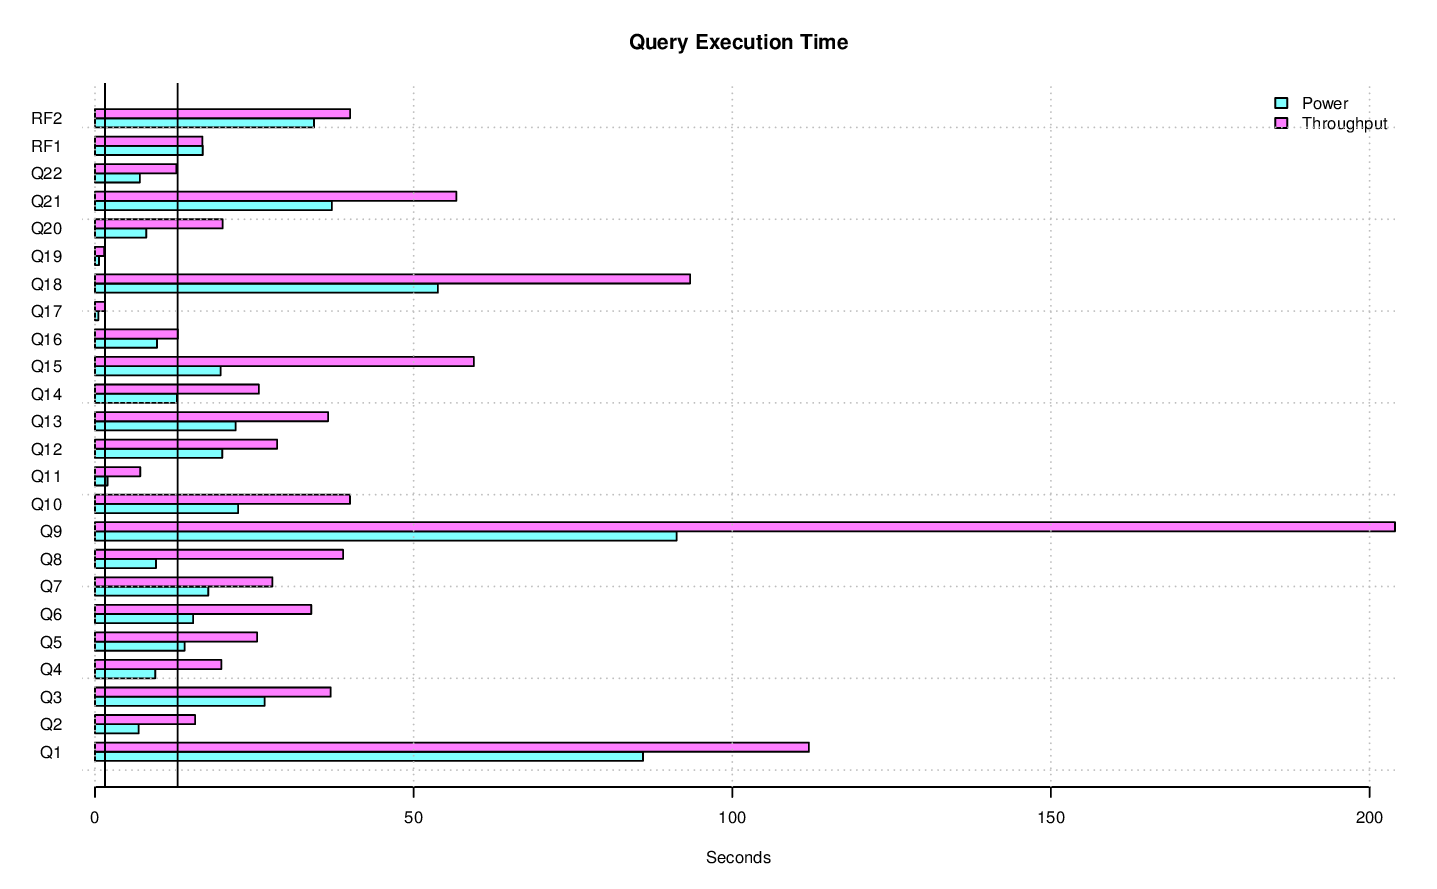

The data file committed next to this chart (first rows):
task_name, s_time, e_time, diff_time, seconds
LOAD, 2014-11-18 20:39:18.851821, 2014-11-18 20:51:31.3207, 00:12:12.468879, 732.5
PERF.POWER.RF1, 2014-11-18 20:51:34.779195, 2014-11-18 20:51:51.683138, 00:00:16.903943, 16.9
PERF.POWER.Q14, 2014-11-18 20:51:51.704316, 2014-11-18 20:52:04.542482, 00:00:12.838166, 12.84
PERF.POWER.Q2, 2014-11-18 20:52:04.555111, 2014-11-18 20:52:11.413686, 00:00:06.858575, 6.859
PERF.POWER.Q9, 2014-11-18 20:52:11.433059, 2014-11-18 20:53:42.69331, 00:01:31.260251, 91.26
PERF.POWER.Q20, 2014-11-18 20:53:42.712204, 2014-11-18 20:53:50.75778, 00:00:08.045576, 8.046
PERF.POWER.Q6, 2014-11-18 20:53:50.773672, 2014-11-18 20:54:06.179309, 00:00:15.405637, 15.41
PERF.POWER.Q17, 2014-11-18 20:54:06.197739, 2014-11-18 20:54:06.713268, 00:00:00.515529, 0.5155
PERF.POWER.Q18, 2014-11-18 20:54:06.73187, 2014-11-18 20:55:00.544395, 00:00:53.812525, 53.81
PERF.POWER.Q8, 2014-11-18 20:55:00.557209, 2014-11-18 20:55:10.124391, 00:00:09.567182, 9.567
PERF.POWER.Q21, 2014-11-18 20:55:10.139349, 2014-11-18 20:55:47.320444, 00:00:37.181095, 37.18
PERF.POWER.Q13, 2014-11-18 20:55:47.337985, 2014-11-18 20:56:09.394601, 00:00:22.056616, 22.06
PERF.POWER.Q3, 2014-11-18 20:56:09.409324, 2014-11-18 20:56:36.016897, 00:00:26.607573, 26.61
PERF.POWER.Q22, 2014-11-18 20:56:36.036423, 2014-11-18 20:56:43.07189, 00:00:07.035467, 7.035
PERF.POWER.Q16, 2014-11-18 20:56:43.08757, 2014-11-18 20:56:52.813906, 00:00:09.726336, 9.726
PERF.POWER.Q4, 2014-11-18 20:56:52.834588, 2014-11-18 20:57:02.290565, 00:00:09.455977, 9.456
PERF.POWER.Q11, 2014-11-18 20:57:02.313682, 2014-11-18 20:57:04.279812, 00:00:01.96613, 1.966
PERF.POWER.Q15, 2014-11-18 20:57:04.300026, 2014-11-18 20:57:24.013519, 00:00:19.713493, 19.71
PERF.POWER.Q1, 2014-11-18 20:57:24.032562, 2014-11-18 20:58:50.022903, 00:01:25.990341, 85.99
PERF.POWER.Q10, 2014-11-18 20:58:50.043773, 2014-11-18 20:59:12.514571, 00:00:22.470798, 22.47
PERF.POWER.Q19, 2014-11-18 20:59:12.535308, 2014-11-18 20:59:13.166766, 00:00:00.631458, 0.6315
PERF.POWER.Q5, 2014-11-18 20:59:13.186139, 2014-11-18 20:59:27.237813, 00:00:14.051674, 14.05
PERF.POWER.Q7, 2014-11-18 20:59:27.258119, 2014-11-18 20:59:45.027732, 00:00:17.769613, 17.77
PERF.POWER.Q12, 2014-11-18 20:59:45.048229, 2014-11-18 21:00:05.01346, 00:00:19.965231, 19.97
PERF.POWER.RF2, 2014-11-18 21:00:05.023776, 2014-11-18 21:00:39.388672, 00:00:34.364896, 34.36
PERF.POWER, 2014-11-18 20:51:34.770173, 2014-11-18 21:00:39.396525, 00:09:04.626352, 544.6
PERF.THRUPUT.QS24.Q9, 2014-11-18 21:08:46.817519, 2014-11-18 21:13:58.483443, 00:05:11.665924, 311.7
PERF.THRUPUT.QS23.Q14, 2014-11-18 21:07:41.198439, 2014-11-18 21:08:06.102634, 00:00:24.904195, 24.9
PERF.THRUPUT.QS5.Q18, 2014-11-18 21:06:13.195995, 2014-11-18 21:08:07.410571, 00:01:54.214576, 114.2
PERF.THRUPUT.QS22.Q1, 2014-11-18 21:05:55.746356, 2014-11-18 21:08:08.803201, 00:02:13.056845, 133.1
PERF.THRUPUT.QS28.Q2, 2014-11-18 21:08:56.033642, 2014-11-18 21:09:07.315565, 00:00:11.281923, 11.28
PERF.THRUPUT.QS7.Q1, 2014-11-18 21:06:08.988486, 2014-11-18 21:08:11.034692, 00:02:02.046206, 122
PERF.THRUPUT.QS23.Q8, 2014-11-18 21:08:49.60411, 2014-11-18 21:09:12.096119, 00:00:22.492009, 22.49
PERF.THRUPUT.QS8.Q19, 2014-11-18 21:02:29.698993, 2014-11-18 21:02:31.820045, 00:00:02.121052, 2.121
PERF.THRUPUT.QS10.Q1, 2014-11-18 21:06:35.368973, 2014-11-18 21:08:24.202258, 00:01:48.833285, 108.8
PERF.THRUPUT.QS14.Q2, 2014-11-18 21:02:29.729869, 2014-11-18 21:02:42.537716, 00:00:12.807847, 12.81
PERF.THRUPUT.QS14.Q1, 2014-11-18 21:07:24.32243, 2014-11-18 21:09:14.00351, 00:01:49.68108, 109.7
PERF.THRUPUT.QS22.Q16, 2014-11-18 21:02:29.694843, 2014-11-18 21:02:43.374123, 00:00:13.67928, 13.68
PERF.THRUPUT.QS20.Q16, 2014-11-18 21:02:29.703044, 2014-11-18 21:02:43.423409, 00:00:13.720365, 13.72
PERF.THRUPUT.QS15.Q16, 2014-11-18 21:02:29.763181, 2014-11-18 21:02:43.47021, 00:00:13.707029, 13.71
PERF.THRUPUT.QS23.Q11, 2014-11-18 21:09:12.215052, 2014-11-18 21:09:19.92597, 00:00:07.710918, 7.711
PERF.THRUPUT.QS21.Q20, 2014-11-18 21:02:29.856261, 2014-11-18 21:02:51.152494, 00:00:21.296233, 21.3
PERF.THRUPUT.QS5.ALL, 2014-11-18 21:02:29.661097, 2014-11-18 21:17:58.82339, 00:15:29.162293, 929.2
PERF.THRUPUT.QS19.Q4, 2014-11-18 21:02:29.785883, 2014-11-18 21:02:52.013508, 00:00:22.227625, 22.23
PERF.THRUPUT.QS28.Q21, 2014-11-18 21:07:34.8797, 2014-11-18 21:08:34.074811, 00:00:59.195111, 59.2
PERF.THRUPUT.QS4.Q5, 2014-11-18 21:02:29.717565, 2014-11-18 21:02:52.526337, 00:00:22.808772, 22.81
PERF.THRUPUT.RFST1.RF1, 2014-11-18 21:02:28.927921, 2014-11-18 21:02:57.010133, 00:00:28.082212, 28.08
PERF.THRUPUT.QS26.Q13, 2014-11-18 21:02:29.757889, 2014-11-18 21:02:57.895744, 00:00:28.137855, 28.14
PERF.THRUPUT.QS24.Q7, 2014-11-18 21:02:29.757335, 2014-11-18 21:03:00.387377, 00:00:30.630042, 30.63
PERF.THRUPUT.QS5.Q11, 2014-11-18 21:08:38.262754, 2014-11-18 21:08:45.810178, 00:00:07.547424, 7.547
PERF.THRUPUT.QS17.Q3, 2014-11-18 21:02:29.764282, 2014-11-18 21:03:05.67004, 00:00:35.905758, 35.91
PERF.THRUPUT.QS24.Q8, 2014-11-18 21:13:58.61497, 2014-11-18 21:14:47.614163, 00:00:48.999193, 49
PERF.THRUPUT.QS6.Q10, 2014-11-18 21:02:29.786562, 2014-11-18 21:03:08.551212, 00:00:38.76465, 38.76
PERF.THRUPUT.QS18.Q14, 2014-11-18 21:02:29.776355, 2014-11-18 21:03:08.563119, 00:00:38.786764, 38.79
PERF.THRUPUT.QS27.Q14, 2014-11-18 21:02:30.0506, 2014-11-18 21:03:08.598334, 00:00:38.547734, 38.55
PERF.THRUPUT.QS2.Q6, 2014-11-18 21:02:29.817427, 2014-11-18 21:03:08.598587, 00:00:38.78116, 38.78
PERF.THRUPUT.QS28.Q10, 2014-11-18 21:02:29.76214, 2014-11-18 21:03:08.599344, 00:00:38.837204, 38.84
PERF.THRUPUT.QS26.Q2, 2014-11-18 21:02:57.924412, 2014-11-18 21:03:08.61039, 00:00:10.685978, 10.69
PERF.THRUPUT.QS27.Q4, 2014-11-18 21:08:18.809387, 2014-11-18 21:08:46.667019, 00:00:27.857632, 27.86
PERF.THRUPUT.QS10.Q6, 2014-11-18 21:02:29.713229, 2014-11-18 21:03:08.647962, 00:00:38.934733, 38.93
... 695 more rows
